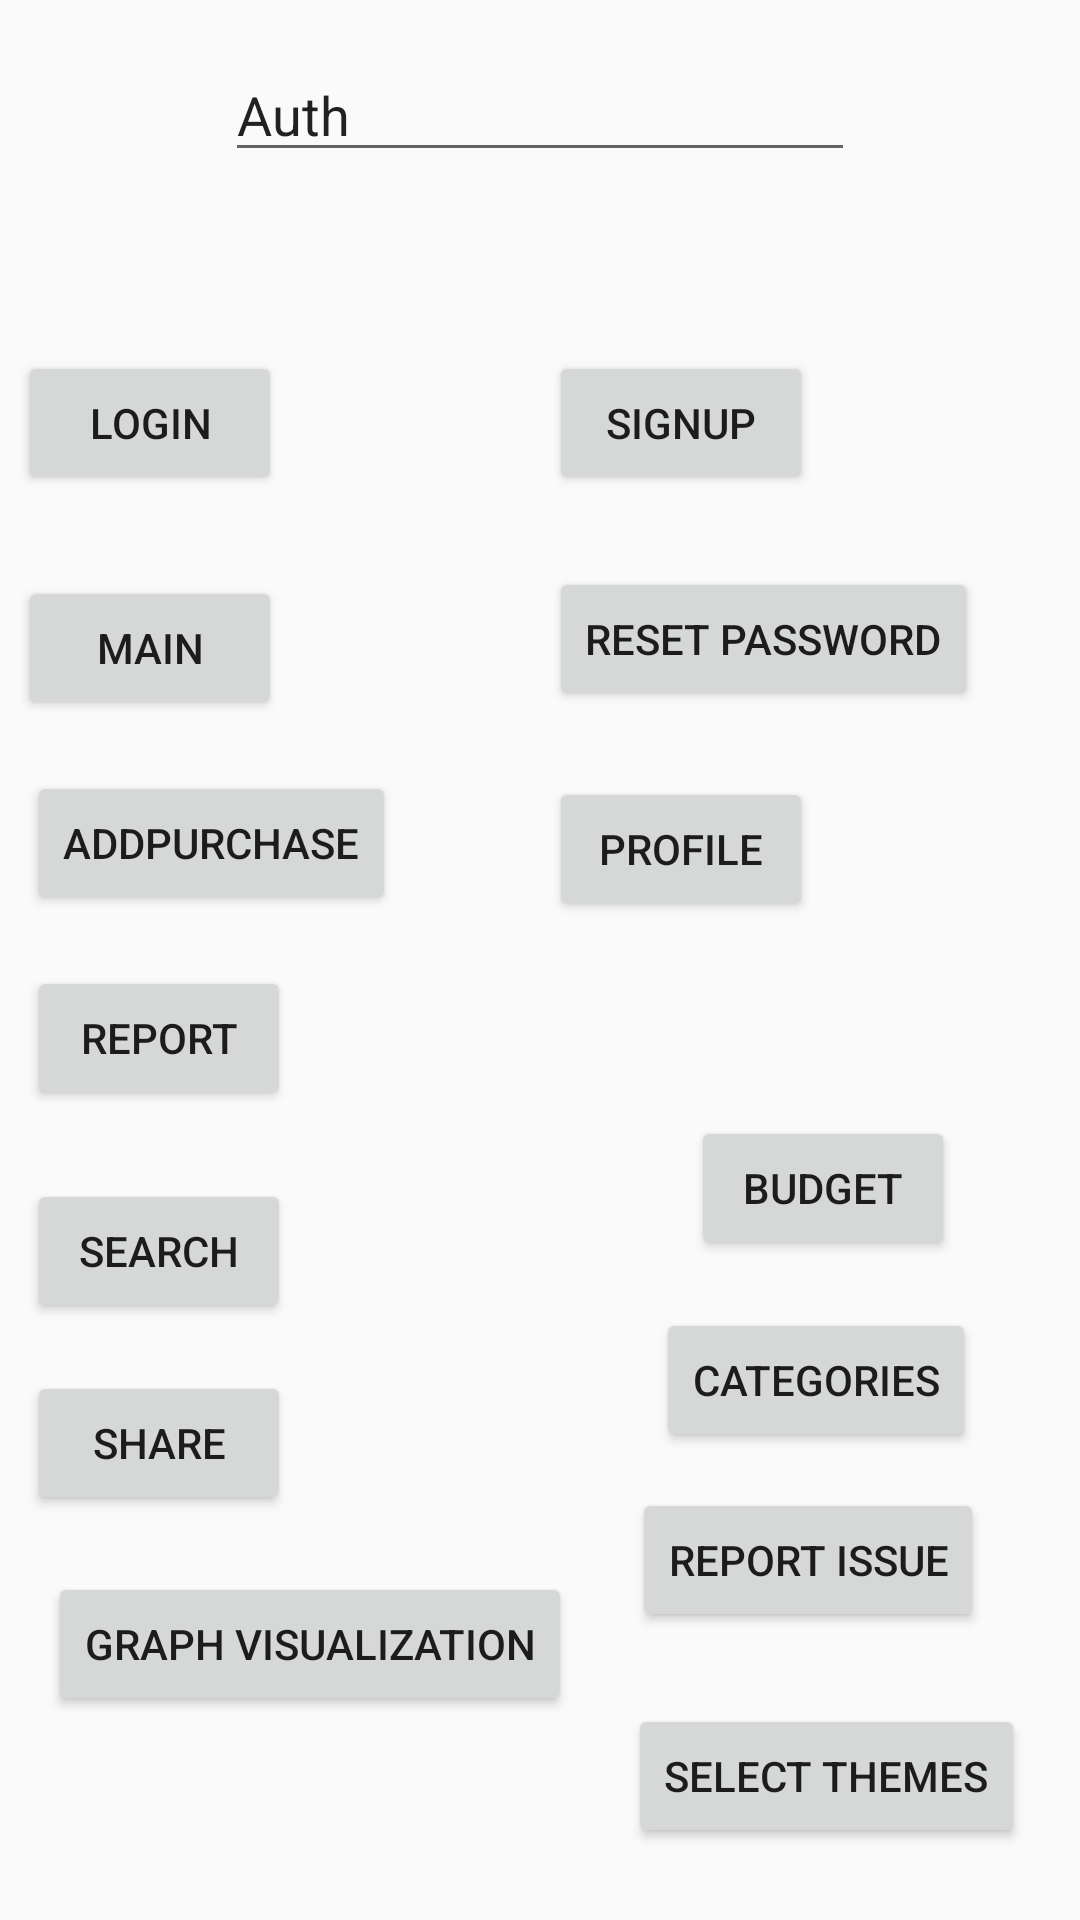

Here is an Android app screen rendered from its layout file. Give the layout XML and the strings, colors and styles it references.
<!-- AndroidManifest.xml: application theme AppTheme -->
<!-- res/layout/activity_main.xml -->
<?xml version="1.0" encoding="utf-8"?>
<android.support.constraint.ConstraintLayout xmlns:android="http://schemas.android.com/apk/res/android"
    xmlns:app="http://schemas.android.com/apk/res-auto"
    xmlns:tools="http://schemas.android.com/tools"
    android:layout_width="match_parent"
    android:layout_height="match_parent"
    tools:context=".MainActivity"
    tools:layout_editor_absoluteY="25dp">

    <Button
        android:id="@+id/btn_signup"
        android:layout_width="wrap_content"
        android:layout_height="wrap_content"
        android:layout_marginBottom="24dp"
        android:text="signup"
        app:layout_constraintBottom_toTopOf="@+id/btn_reset"
        app:layout_constraintStart_toStartOf="@+id/btn_reset" />

    <Button
        android:id="@+id/btn_login"
        android:layout_width="wrap_content"
        android:layout_height="wrap_content"
        android:layout_marginLeft="6dp"
        android:layout_marginStart="6dp"
        android:text="Login"
        app:layout_constraintBottom_toBottomOf="@+id/btn_signup"
        app:layout_constraintStart_toStartOf="parent"
        app:layout_constraintTop_toTopOf="@+id/btn_signup" />

    <Button
        android:id="@+id/btn_dashboard"
        android:layout_width="wrap_content"
        android:layout_height="wrap_content"
        android:layout_marginLeft="6dp"
        android:layout_marginStart="6dp"
        android:layout_marginTop="27dp"
        android:text="Main"
        app:layout_constraintStart_toStartOf="parent"
        app:layout_constraintTop_toBottomOf="@+id/btn_login" />

    <Button
        android:id="@+id/add_purchase"
        android:layout_width="wrap_content"
        android:layout_height="wrap_content"

        android:layout_marginLeft="9dp"
        android:layout_marginStart="9dp"
        android:layout_marginTop="17dp"
        android:text="addpurchase"
        app:layout_constraintStart_toStartOf="parent"
        app:layout_constraintTop_toBottomOf="@+id/btn_dashboard" />

    <EditText
        android:id="@+id/auth_text"
        android:layout_width="wrap_content"
        android:layout_height="wrap_content"
        android:layout_marginTop="16dp"
        android:ems="10"
        android:inputType="textPersonName"
        android:text="Auth"
        app:layout_constraintEnd_toEndOf="parent"
        app:layout_constraintStart_toStartOf="parent"
        app:layout_constraintTop_toTopOf="parent" />

    <Button
        android:id="@+id/btn_reset"
        android:layout_width="wrap_content"
        android:layout_height="wrap_content"
        android:layout_marginEnd="34dp"
        android:layout_marginRight="34dp"
        android:layout_marginTop="189dp"
        android:text="@string/btn_reset_password"
        app:layout_constraintEnd_toEndOf="parent"
        app:layout_constraintTop_toTopOf="parent" />

    <Button
        android:id="@+id/btn_profile"
        android:layout_width="wrap_content"
        android:layout_height="wrap_content"
        android:layout_marginTop="22dp"
        android:text="profile"
        app:layout_constraintStart_toStartOf="@+id/btn_reset"
        app:layout_constraintTop_toBottomOf="@+id/btn_reset" />

    <Button
        android:id="@+id/btn_report"
        android:layout_width="wrap_content"
        android:layout_height="wrap_content"
        android:layout_marginLeft="9dp"
        android:layout_marginStart="9dp"
        android:layout_marginTop="17dp"
        android:text="report"
        app:layout_constraintStart_toStartOf="parent"
        app:layout_constraintTop_toBottomOf="@+id/add_purchase" />

    <Button
        android:id="@+id/btn_budget"
        android:layout_width="wrap_content"
        android:layout_height="wrap_content"
        android:layout_marginBottom="16dp"
        android:layout_marginEnd="7dp"
        android:layout_marginRight="7dp"
        android:text="Budget"
        app:layout_constraintBottom_toTopOf="@+id/categories"
        app:layout_constraintEnd_toEndOf="@+id/categories" />

    <Button
        android:id="@+id/btn_search"
        android:layout_width="wrap_content"
        android:layout_height="wrap_content"
        android:layout_marginLeft="9dp"
        android:layout_marginStart="9dp"
        android:layout_marginTop="23dp"
        android:text="Search"
        app:layout_constraintStart_toStartOf="parent"
        app:layout_constraintTop_toBottomOf="@+id/btn_report" />


    <Button
        android:id="@+id/categories"
        android:layout_width="wrap_content"
        android:layout_height="wrap_content"
        android:layout_marginBottom="12dp"
        android:layout_marginLeft="8dp"
        android:layout_marginStart="8dp"
        android:text="Categories"
        app:layout_constraintBottom_toTopOf="@+id/report_issue"
        app:layout_constraintStart_toStartOf="@+id/report_issue" />

    <Button
        android:id="@+id/share"
        android:layout_width="wrap_content"
        android:layout_height="wrap_content"
        android:layout_marginTop="16dp"
        android:text="Share"
        app:layout_constraintStart_toStartOf="@+id/btn_search"
        app:layout_constraintTop_toBottomOf="@+id/btn_search" />


    <Button
        android:id="@+id/report_issue"
        android:layout_width="wrap_content"
        android:layout_height="wrap_content"
        android:layout_marginBottom="96dp"
        android:layout_marginEnd="32dp"
        android:layout_marginRight="32dp"
        android:text="Report Issue"
        app:layout_constraintBottom_toBottomOf="parent"
        app:layout_constraintEnd_toEndOf="parent" />

    <Button
        android:id="@+id/graph_visual_btn"
        android:layout_width="wrap_content"
        android:layout_height="wrap_content"
        android:layout_marginLeft="16dp"
        android:layout_marginStart="16dp"
        android:layout_marginTop="19dp"
        android:text="graph visualization"
        app:layout_constraintStart_toStartOf="parent"
        app:layout_constraintTop_toBottomOf="@+id/share" />

    <Button
        android:id="@+id/cus_themes"
        android:layout_width="wrap_content"
        android:layout_height="wrap_content"
        android:text="SELECT THEMES"
        app:layout_constraintBottom_toBottomOf="parent"
        app:layout_constraintEnd_toEndOf="parent"
        app:layout_constraintHorizontal_bias="0.5"
        app:layout_constraintStart_toEndOf="@+id/graph_visual_btn"
        app:layout_constraintTop_toBottomOf="@+id/report_issue" />

</android.support.constraint.ConstraintLayout>
<!-- resources referenced by this layout -->
<resources>
  <string name="btn_reset_password">Reset Password</string>
  <style name="AppTheme" parent="Base.Theme.AppCompat.Light.DarkActionBar">
          
          <item name="colorPrimary">@color/colorPrimary</item>
          <item name="colorPrimaryDark">@color/colorPrimaryDark</item>
          <item name="colorAccent">@color/colorAccent</item>
      </style>
  <color name="colorPrimary">#fa8072</color>
  <color name="colorPrimaryDark">#ff0000</color>
  <color name="colorAccent">#fa8072</color>
</resources>
